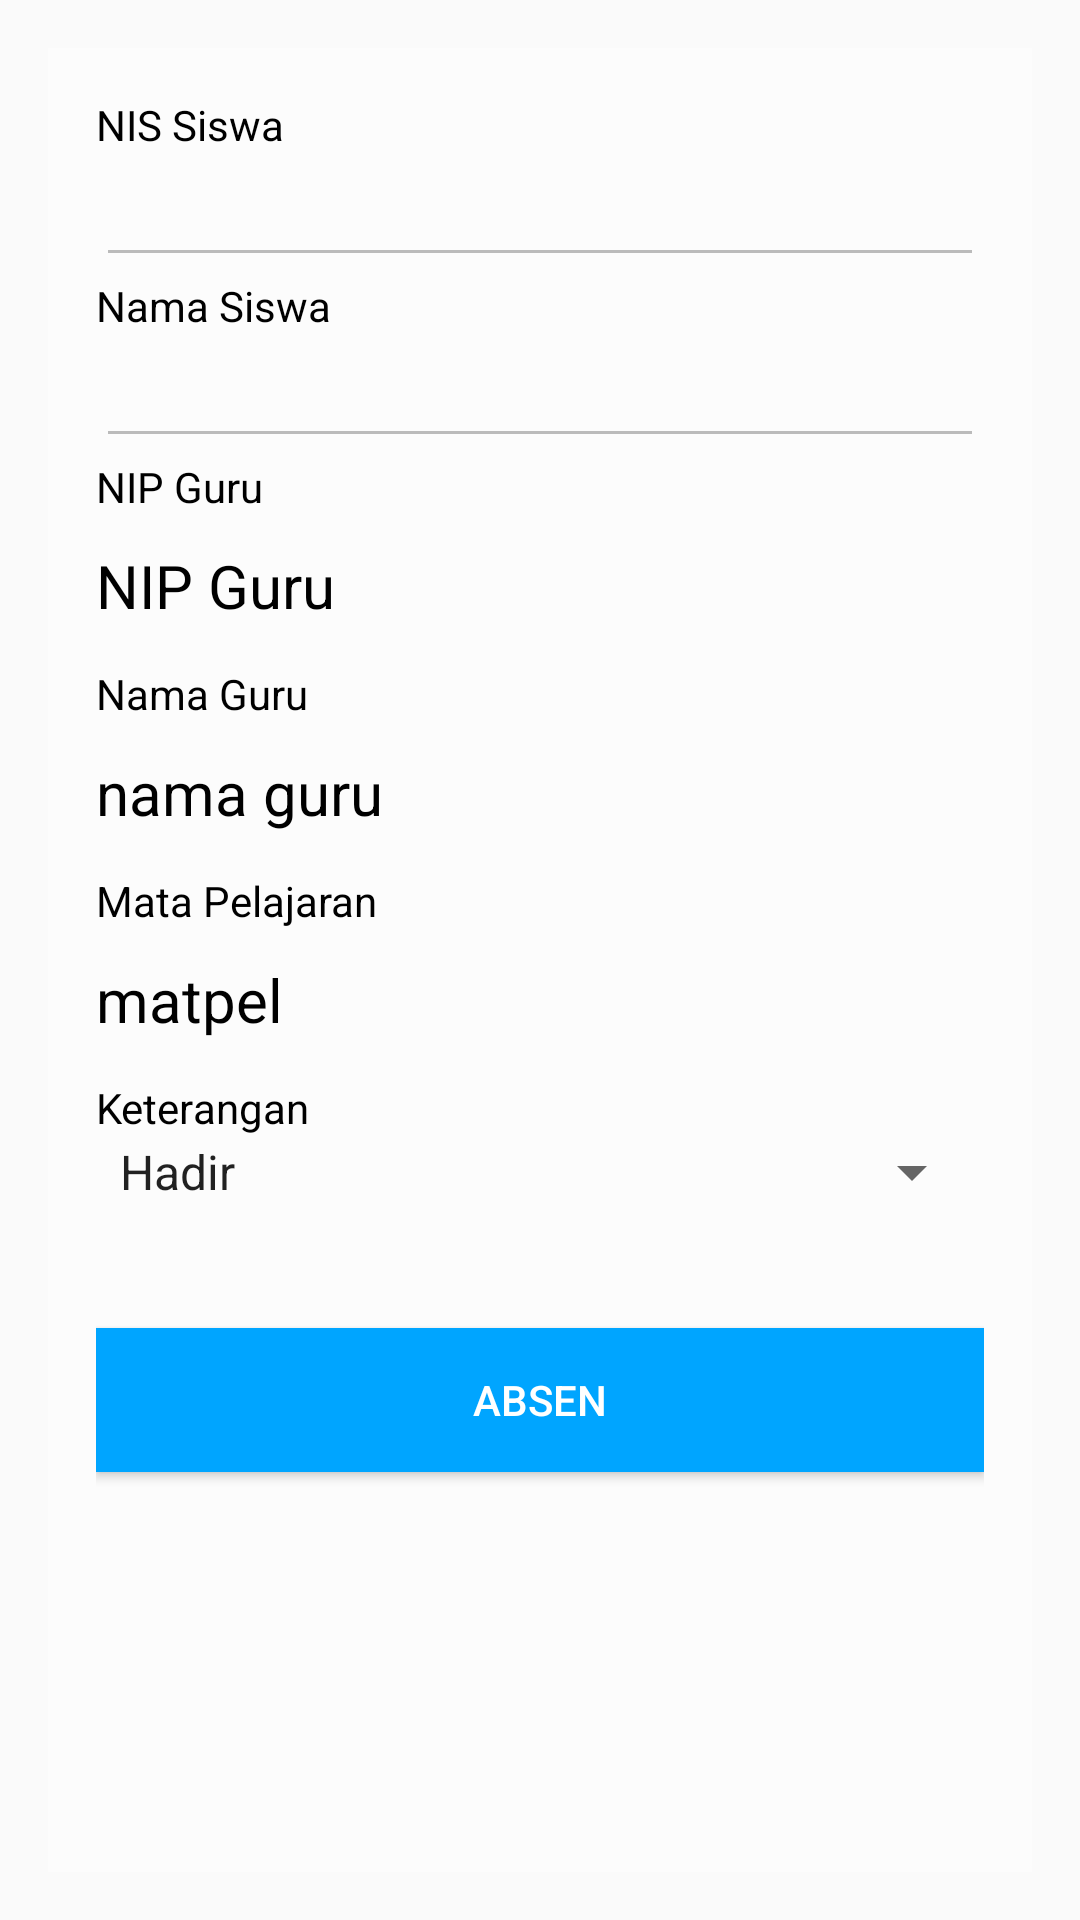

This screen was rendered from an Android layout file. Write that file and the resources it references.
<!-- AndroidManifest.xml: application theme AppTheme -->
<!-- res/layout/activity_update_absensi.xml -->
<LinearLayout xmlns:android="http://schemas.android.com/apk/res/android"
    xmlns:tools="http://schemas.android.com/tools" android:layout_width="match_parent"
    android:orientation="vertical"
    android:layout_height="match_parent" android:paddingLeft="16dp"
    android:paddingRight="16dp"
    android:paddingTop="16dp"
    android:paddingBottom="16dp"
    tools:context=".UpdateAbsensiActivity"
    android:background="@drawable/backgroundguru2">

    <LinearLayout
        android:layout_width="match_parent"
        android:layout_height="match_parent"
        android:orientation="vertical"
        android:background="@color/trans2"
        android:paddingBottom="@dimen/activity_vertical_margin"
        android:paddingLeft="@dimen/activity_horizontal_margin"
        android:paddingRight="@dimen/activity_horizontal_margin"
        android:paddingTop="@dimen/activity_vertical_margin">

    <TextView
        android:layout_width="wrap_content"
        android:layout_height="wrap_content"
        android:text="NIS Siswa"
        android:textColor="@color/Black"/>

    <EditText
        android:layout_width="match_parent"
        android:layout_height="wrap_content"
        android:id="@+id/editTextNis"
        android:enabled="false"
        android:textColor="@color/Black"/>

    <TextView
        android:layout_width="wrap_content"
        android:layout_height="wrap_content"
        android:text="Nama Siswa"
        android:textColor="@color/Black"/>

    <EditText
        android:layout_width="match_parent"
        android:layout_height="wrap_content"
        android:id="@+id/editTextNama"
        android:enabled="false"
        android:textColor="@color/Black"/>

    <TextView
        android:layout_width="wrap_content"
        android:layout_height="wrap_content"
        android:text="NIP Guru"
        android:textColor="@color/Black"/>


    <TextView
        android:layout_width="match_parent"
        android:layout_height="50dp"
        android:id="@+id/txt_Nip"
        android:text="NIP Guru"
        android:textSize="20dp"
        android:paddingTop="10dp"
        android:textColor="@color/Black"/>


    <TextView
        android:layout_width="wrap_content"
        android:layout_height="wrap_content"
        android:text="Nama Guru"
        android:textColor="@color/Black"/>

    <TextView
        android:layout_width="match_parent"
        android:layout_height="50dp"
        android:id="@+id/txt_Nama"
        android:text="nama guru"
        android:textSize="20dp"
        android:paddingTop="10dp"
        android:textColor="@color/Black"/>


    <TextView
        android:layout_width="wrap_content"
        android:layout_height="wrap_content"
        android:text="Mata Pelajaran"
        android:textColor="@color/Black"/>

    <TextView
        android:layout_width="match_parent"
        android:layout_height="50dp"
        android:id="@+id/txt_matapel"
        android:text="matpel"
        android:textSize="20dp"
        android:paddingTop="10dp"
        android:textColor="@color/Black"/>

    <TextView
        android:layout_width="wrap_content"
        android:layout_height="wrap_content"
        android:text="Keterangan"
        android:textColor="@color/Black"/>

    <Spinner
        android:layout_width="match_parent"
        android:layout_height="wrap_content"
        android:id="@+id/editTextKet"
        android:entries="@array/list_kehadiran"
        />

    <Button
        android:layout_width="match_parent"
        android:layout_height="wrap_content"
        android:text="Absen"
        android:id="@+id/buttonAbsen"
        android:onClick="btn_absen"
        android:background="@color/primaryTextColor"
        android:textColor="@color/White"
        android:layout_marginTop="40dp"/>
    </LinearLayout>
</LinearLayout>
<!-- resources referenced by this layout -->
<resources>
  <string-array name="list_kehadiran">
          <item>Hadir</item>
          <item>Izin</item>
          <item>Sakit</item>
          <item>Alpa</item>
      </string-array>
  <color name="Black">#000000</color>
  <color name="White">#FFFFFF</color>
  <color name="primaryTextColor">#00a5ff</color>
  <color name="trans2">#80FFFFFF</color>
  
  
  
      // warna dasar
  <dimen name="activity_horizontal_margin">16dp</dimen>
  <dimen name="activity_vertical_margin">16dp</dimen>
  <style name="AppTheme" parent="Theme.AppCompat.Light.DarkActionBar">
          
          <item name="colorPrimary">@color/primaryTextColor</item>
          <item name="colorPrimaryDark">@color/Wheat</item>
          <item name="colorAccent">@color/colorAccent</item>
      </style>
  <color name="Wheat">#F5DEB3</color>
  <color name="colorAccent">#D81B60</color>
</resources>
